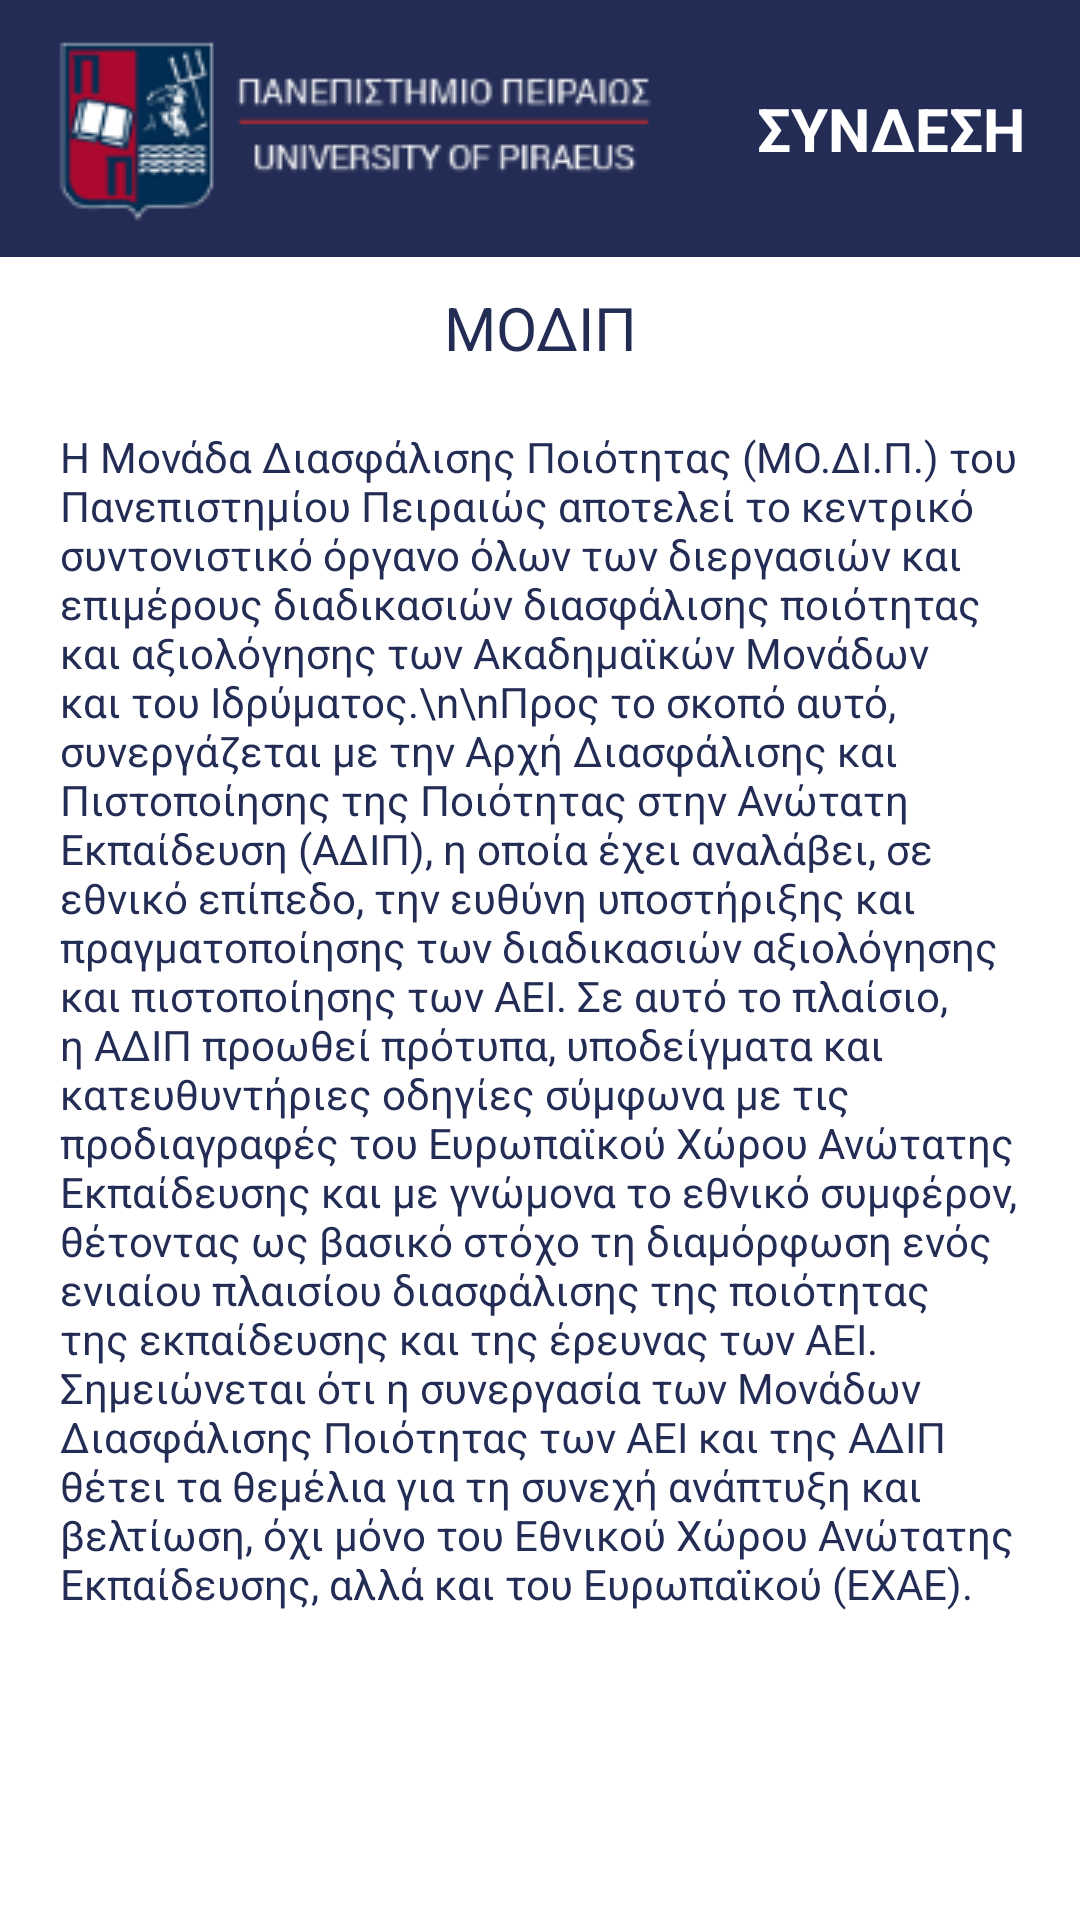

Produce the Android XML layout that renders to this screen, including the resource entries it uses.
<!-- AndroidManifest.xml: application theme Theme.UnipiAndroid -->
<!-- res/layout/fragment_modip.xml -->
<?xml version="1.0" encoding="utf-8"?>
<androidx.constraintlayout.widget.ConstraintLayout xmlns:android="http://schemas.android.com/apk/res/android"
    xmlns:app="http://schemas.android.com/apk/res-auto"
    xmlns:tools="http://schemas.android.com/tools"
    android:layout_width="match_parent"
    android:layout_height="match_parent"
    tools:context=".ui.slideshow.ModipFragment">

    <TextView
        android:id="@+id/text_gallery"
        android:layout_width="match_parent"
        android:layout_height="wrap_content"
        android:layout_marginStart="8dp"
        android:layout_marginTop="8dp"
        android:layout_marginEnd="8dp"
        android:textAlignment="center"
        android:textSize="20sp"
        app:layout_constraintBottom_toBottomOf="parent"
        app:layout_constraintEnd_toEndOf="parent"
        app:layout_constraintStart_toStartOf="parent"
        app:layout_constraintTop_toTopOf="parent" />

    <androidx.cardview.widget.CardView
        android:id="@+id/cardView"
        android:layout_width="409dp"
        android:layout_height="wrap_content"
        app:layout_constraintBottom_toBottomOf="parent"
        app:layout_constraintEnd_toEndOf="parent"
        app:layout_constraintStart_toStartOf="parent"
        app:layout_constraintTop_toTopOf="parent"
        app:layout_constraintVertical_bias="0.134">

    </androidx.cardview.widget.CardView>

    <androidx.appcompat.widget.Toolbar
        android:id="@+id/toolbar3"
        android:layout_width="0dp"
        android:layout_height="0dp"
        android:background="#232C55"
        android:minHeight="?attr/actionBarSize"
        android:theme="@style/Theme.AppCompat.DayNight.NoActionBar"
        app:layout_constraintBottom_toTopOf="@+id/cardView"
        app:layout_constraintEnd_toEndOf="parent"
        app:layout_constraintHorizontal_bias="0.0"
        app:layout_constraintStart_toStartOf="parent"
        app:layout_constraintTop_toTopOf="parent"
        app:layout_constraintVertical_bias="0.0" />

    <ImageView
        android:id="@+id/unipiLogo2"
        android:layout_width="wrap_content"
        android:layout_height="wrap_content"
        android:contentDescription="@string/unipi"
        app:layout_constraintBottom_toBottomOf="@+id/toolbar3"
        app:layout_constraintEnd_toEndOf="@+id/toolbar3"
        app:layout_constraintHorizontal_bias="0.12"
        app:layout_constraintStart_toStartOf="@+id/toolbar3"
        app:layout_constraintTop_toTopOf="@+id/toolbar3"
        app:srcCompat="@drawable/unipi_logo_small" />

    <TextView
        android:id="@+id/loginText2"
        android:layout_width="wrap_content"
        android:layout_height="wrap_content"
        android:layout_marginStart="12dp"
        android:clickable="true"
        android:text="@string/login"
        android:textColor="#FFFFFF"
        android:textSize="20sp"
        android:textStyle="bold"
        app:layout_constraintBottom_toBottomOf="@+id/toolbar3"
        app:layout_constraintEnd_toEndOf="@+id/toolbar3"
        app:layout_constraintStart_toEndOf="@+id/unipiLogo2"
        app:layout_constraintTop_toTopOf="@+id/toolbar3"
        tools:ignore="TouchTargetSizeCheck" />

    <ScrollView
        android:id="@+id/scrollView2"
        android:layout_width="0dp"
        android:layout_height="0dp"
        app:layout_constraintBottom_toBottomOf="parent"
        app:layout_constraintEnd_toEndOf="parent"
        app:layout_constraintHorizontal_bias="0.0"
        app:layout_constraintStart_toStartOf="parent"
        app:layout_constraintTop_toBottomOf="@+id/toolbar3"
        app:layout_constraintVertical_bias="1.0"
        tools:ignore="SpeakableTextPresentCheck">

        <LinearLayout
            android:layout_width="match_parent"
            android:layout_height="wrap_content"
            android:orientation="vertical" >

            <TextView
                android:id="@+id/textView2"
                android:layout_width="match_parent"
                android:layout_height="wrap_content"
                android:gravity="center"
                android:paddingTop="10dp"
                android:text="ΜΟΔΙΠ"
                android:textColor="@color/blue_unipi"
                android:textSize="20sp" />

            <TextView
                android:id="@+id/textView4"
                android:layout_width="wrap_content"
                android:layout_height="wrap_content"
                android:paddingStart="20dp"
                android:paddingTop="20dp"
                android:paddingEnd="20dp"
                android:text="Η Μονάδα Διασφάλισης Ποιότητας (ΜΟ.ΔΙ.Π.) του Πανεπιστημίου Πειραιώς αποτελεί το κεντρικό συντονιστικό όργανο όλων των διεργασιών και επιμέρους διαδικασιών διασφάλισης ποιότητας και αξιολόγησης των Ακαδημαϊκών Μονάδων και του Ιδρύματος.\n\nΠρος το σκοπό αυτό, συνεργάζεται με την Αρχή Διασφάλισης και Πιστοποίησης της Ποιότητας στην Ανώτατη Εκπαίδευση (ΑΔΙΠ), η οποία έχει αναλάβει, σε εθνικό επίπεδο, την ευθύνη υποστήριξης και πραγματοποίησης των διαδικασιών αξιολόγησης και πιστοποίησης των ΑΕΙ. Σε αυτό το πλαίσιο, η ΑΔΙΠ προωθεί πρότυπα, υποδείγματα και κατευθυντήριες οδηγίες σύμφωνα με τις προδιαγραφές του Ευρωπαϊκού Χώρου Ανώτατης Εκπαίδευσης και με γνώμονα το εθνικό συμφέρον, θέτοντας ως βασικό στόχο τη διαμόρφωση ενός ενιαίου πλαισίου διασφάλισης της ποιότητας της εκπαίδευσης και της έρευνας των ΑΕΙ. Σημειώνεται ότι η συνεργασία των Μονάδων Διασφάλισης Ποιότητας των ΑΕΙ και της ΑΔΙΠ θέτει τα θεμέλια για τη συνεχή ανάπτυξη και βελτίωση, όχι μόνο του Εθνικού Χώρου Ανώτατης Εκπαίδευσης, αλλά και του Ευρωπαϊκού (ΕΧΑΕ)."
                android:textColor="@color/blue_unipi" />

        </LinearLayout>
    </ScrollView>


</androidx.constraintlayout.widget.ConstraintLayout>
<!-- resources referenced by this layout -->
<resources>
  <color name="blue_unipi">#232C55 </color>
  <!-- drawable unipi_logo_small: png bitmap (drawable, 8292 bytes) -->
  <string name="login">ΣΥΝΔΕΣΗ</string>
  <string name="unipi">University Of Piraeus</string>
  <style name="Theme.UnipiAndroid" parent="Theme.MaterialComponents.DayNight.DarkActionBar">
          
          <item name="colorPrimary">@color/blue_unipi</item>
          <item name="colorPrimaryVariant">@color/blue_unipi</item>
          <item name="colorOnPrimary">@color/white</item>
          
          <item name="colorSecondary">@color/red_unipi</item>
          <item name="colorSecondaryVariant">@color/red_unipi</item>
          <item name="colorOnSecondary">@color/black</item>
          
          <item name="android:statusBarColor" tools:targetApi="l">?attr/colorPrimaryVariant</item>
          
      </style>
  <color name="white">#FFFFFFFF</color>
  <color name="red_unipi">#A22631 </color>
  <color name="black">#FF000000</color>
</resources>
